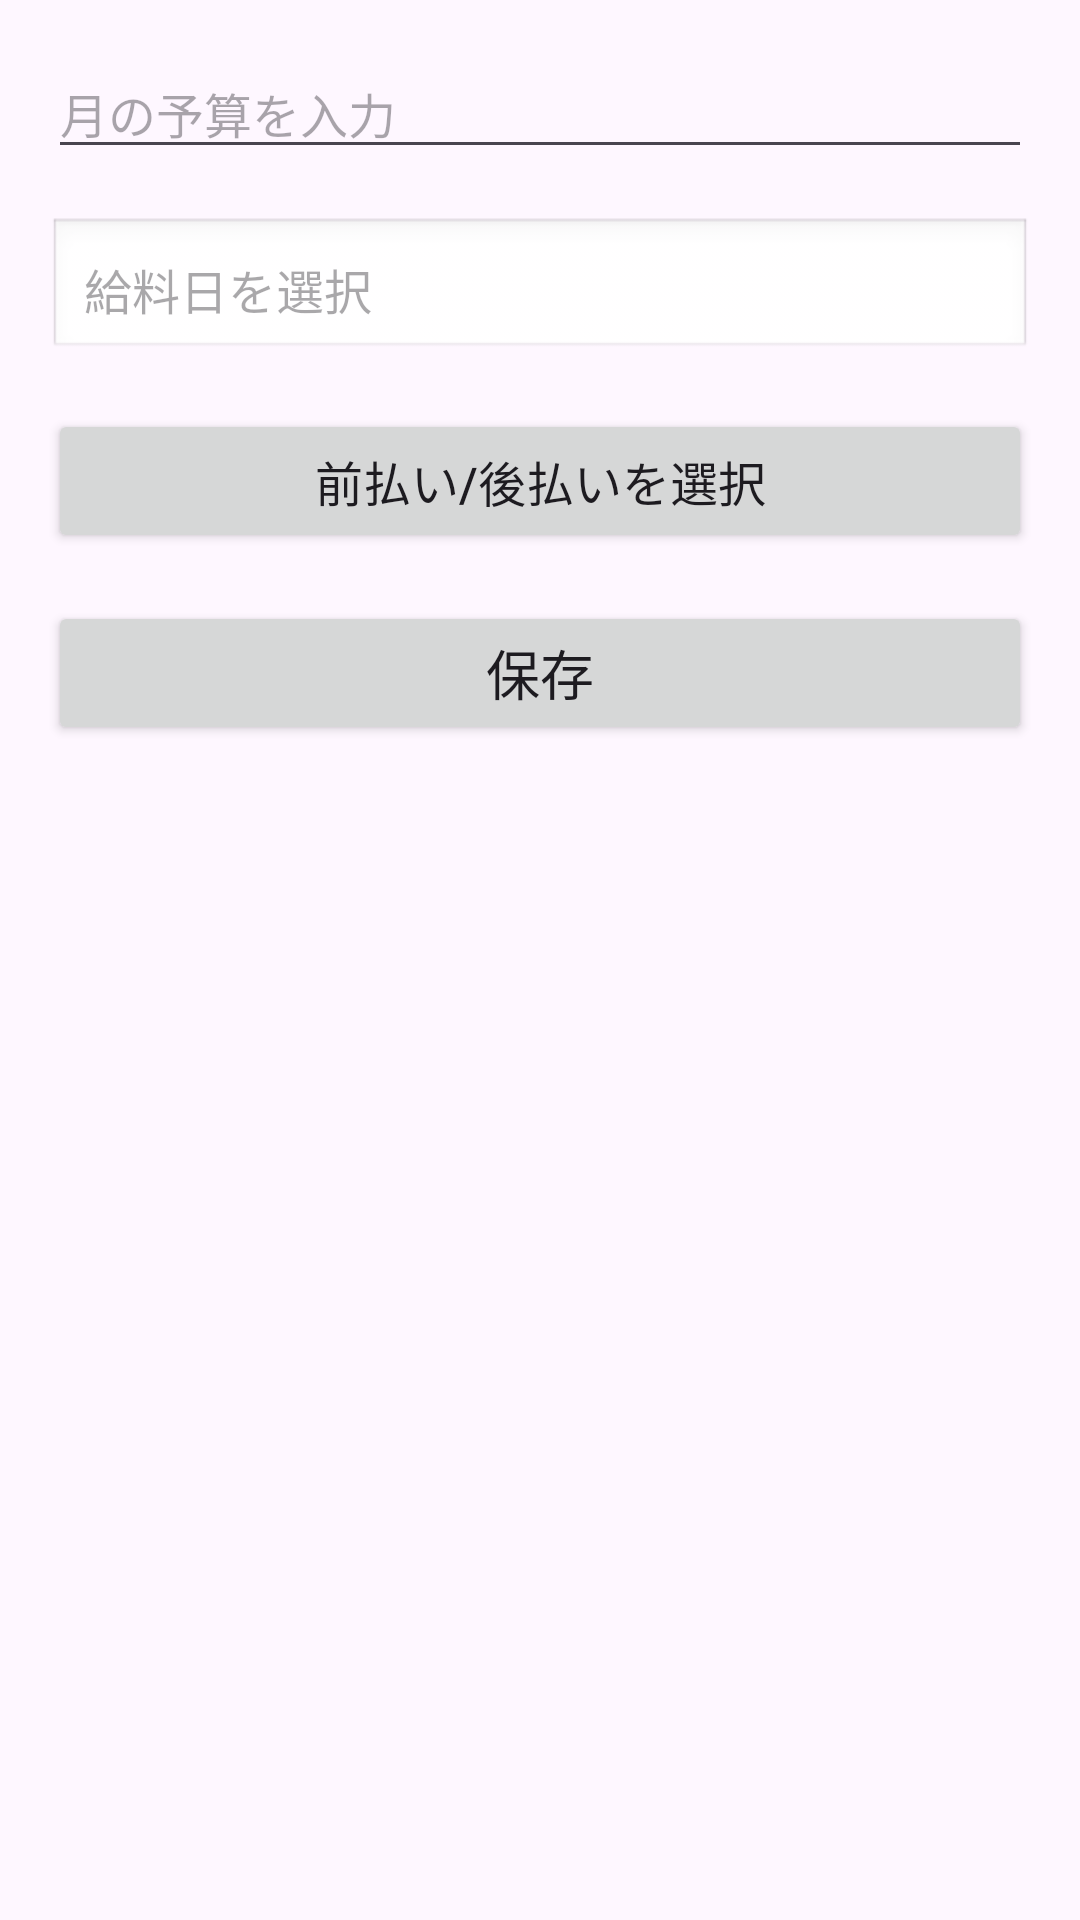

Layout XML and referenced resources for this Android screen:
<!-- AndroidManifest.xml: application theme Theme.DailyBudget -->
<!-- res/layout/activity_budget_setting.xml -->
<?xml version="1.0" encoding="utf-8"?>
<LinearLayout xmlns:android="http://schemas.android.com/apk/res/android"
    android:layout_width="match_parent"
    android:layout_height="match_parent"
    android:orientation="vertical"
    android:padding="16dp">

    
    <EditText
        android:id="@+id/budgetInput"
        android:layout_width="match_parent"
        android:layout_height="wrap_content"
        android:hint="月の予算を入力"
        android:inputType="numberDecimal"
        android:textSize="16sp"
        android:layout_marginBottom="16dp" />

    
    <TextView
        android:id="@+id/salaryDateInput"
        android:layout_width="match_parent"
        android:layout_height="wrap_content"
        android:hint="給料日を選択"
        android:background="@android:drawable/edit_text"
        android:padding="12dp"
        android:textSize="16sp"
        android:gravity="center_vertical"
        android:layout_marginBottom="16dp" />

    
    <Button
        android:id="@+id/paymentOptionButton"
        android:layout_width="match_parent"
        android:layout_height="wrap_content"
        android:text="前払い/後払いを選択"
        android:textSize="16sp"
        android:layout_marginBottom="16dp" />

    
    <Button
        android:id="@+id/saveButton"
        android:layout_width="match_parent"
        android:layout_height="wrap_content"
        android:text="保存"
        android:textSize="18sp" />

</LinearLayout>
<!-- resources referenced by this layout -->
<resources>
  <style name="Theme.DailyBudget" parent="Base.Theme.DailyBudget" />
  <style name="Base.Theme.DailyBudget" parent="Theme.Material3.DayNight.NoActionBar">
          
          
      </style>
</resources>
